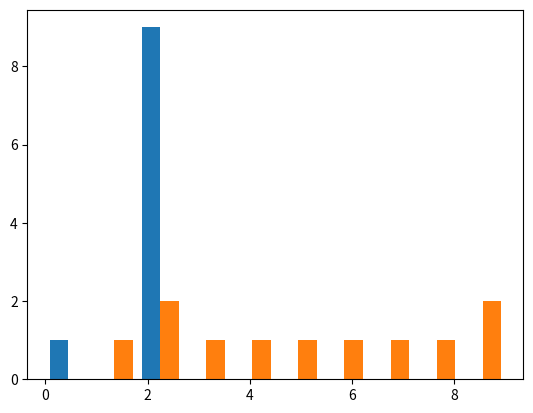

Here is the Python script that generated this plot:

#see numpy cheetcheat

import numpy as np
import matplotlib.pyplot as plt

np_2d=np.array([
    [1,2,3,4,5,6,7,8,9],
    [9,8,7,6,5,3,2,1,4]
])

np_2d_1=np.array([
    [1,3,3,4,5,6,7,8,9],
    [9,8,7,6,5,3,2,1,4]
])

np_2d_2=np_2d_1.reshape(9,2)
print('np.multiply',np.multiply(np_2d,np_2d_1))
print('np_2d.dot',np_2d.dot(np_2d_2))
print('np.kron',np.kron(np_2d_2.T,np_2d_1).shape)# cross product
print('np.tensordot',np.tensordot(np_2d_2.T,np_2d_1,axes=0).shape)
np_2d.copy()[0][0]=0
print('np_2d.copy',np_2d.copy())
# memory address
print('np_2d.dataa',np_2d.data)
# shape of array
print('np_2d.shape',np_2d.shape)
#type of data
print('np_2d.shape',np_2d.dtype)
#stride of array
print('np_2d.strides',np_2d.strides)

print('np_2d.size',np_2d.size)

print('np_2d.ndim',np_2d.ndim)
print('np_2d.flags',np_2d.flags)
print('np_2d.itemsize',np_2d.itemsize)
print('np_2d.nbytes',np_2d.nbytes)

print('np.empty',np.empty((3,2)))
print('np.linespace',np.linspace(3,3,1))
np.save('np_2D.txt',np_2d)
print(len(np_2d[0]))
print('np.transpose',np.transpose(np_2d_1).T)

print('np.histogram',np.histogram(np_2d))
plt.hist(np.histogram(np_2d))
# plt.show()
np_2d=np.array([
    [1,2,3,4,5,6j,7,8,9],
    [9,8,7,6,5,3,2,1,4]
])
print('np.real',np.real(np_2d))
print('np.imag',np.imag(np_2d))
print('np.real_if_close',np.real_if_close(np_2d))

def myfunc(a,b):
  if a > b:
     return a - b
  else:
     return a + b

print('np.vectorize',np.vectorize(myfunc))

print('np.r_',np.r_[np_2d_2.T,np_2d_1])
print('seperate')
print('np.c_',np.c_[np_2d_2.T,np_2d_1])
print('np.mgrid',np.mgrid[1:11:1, -12:-3:1])
print('np.ogrid',np.ogrid[1:11:2, -12:-3:3])
print('np.hstack',np.hstack((np_2d_2.T,np_2d_1)))
print('np.vstack',np.vstack((np_2d_2.T,np_2d_1)))
print('np.hsplit',np.hsplit(np.hstack((np_2d_2.T,np_2d_1)),6))
print('np.vsplit',np.vsplit(np.vstack((np_2d_2.T,np_2d_1)),4))
print('np_2d_1.reshape',np_2d_1.reshape(3,6))
print('np.resize',np.resize(np_2d_1,(6,2)))
np_matrix=np.matrix(np.random.random((5,5)))
print('np.matrix',np_matrix)

